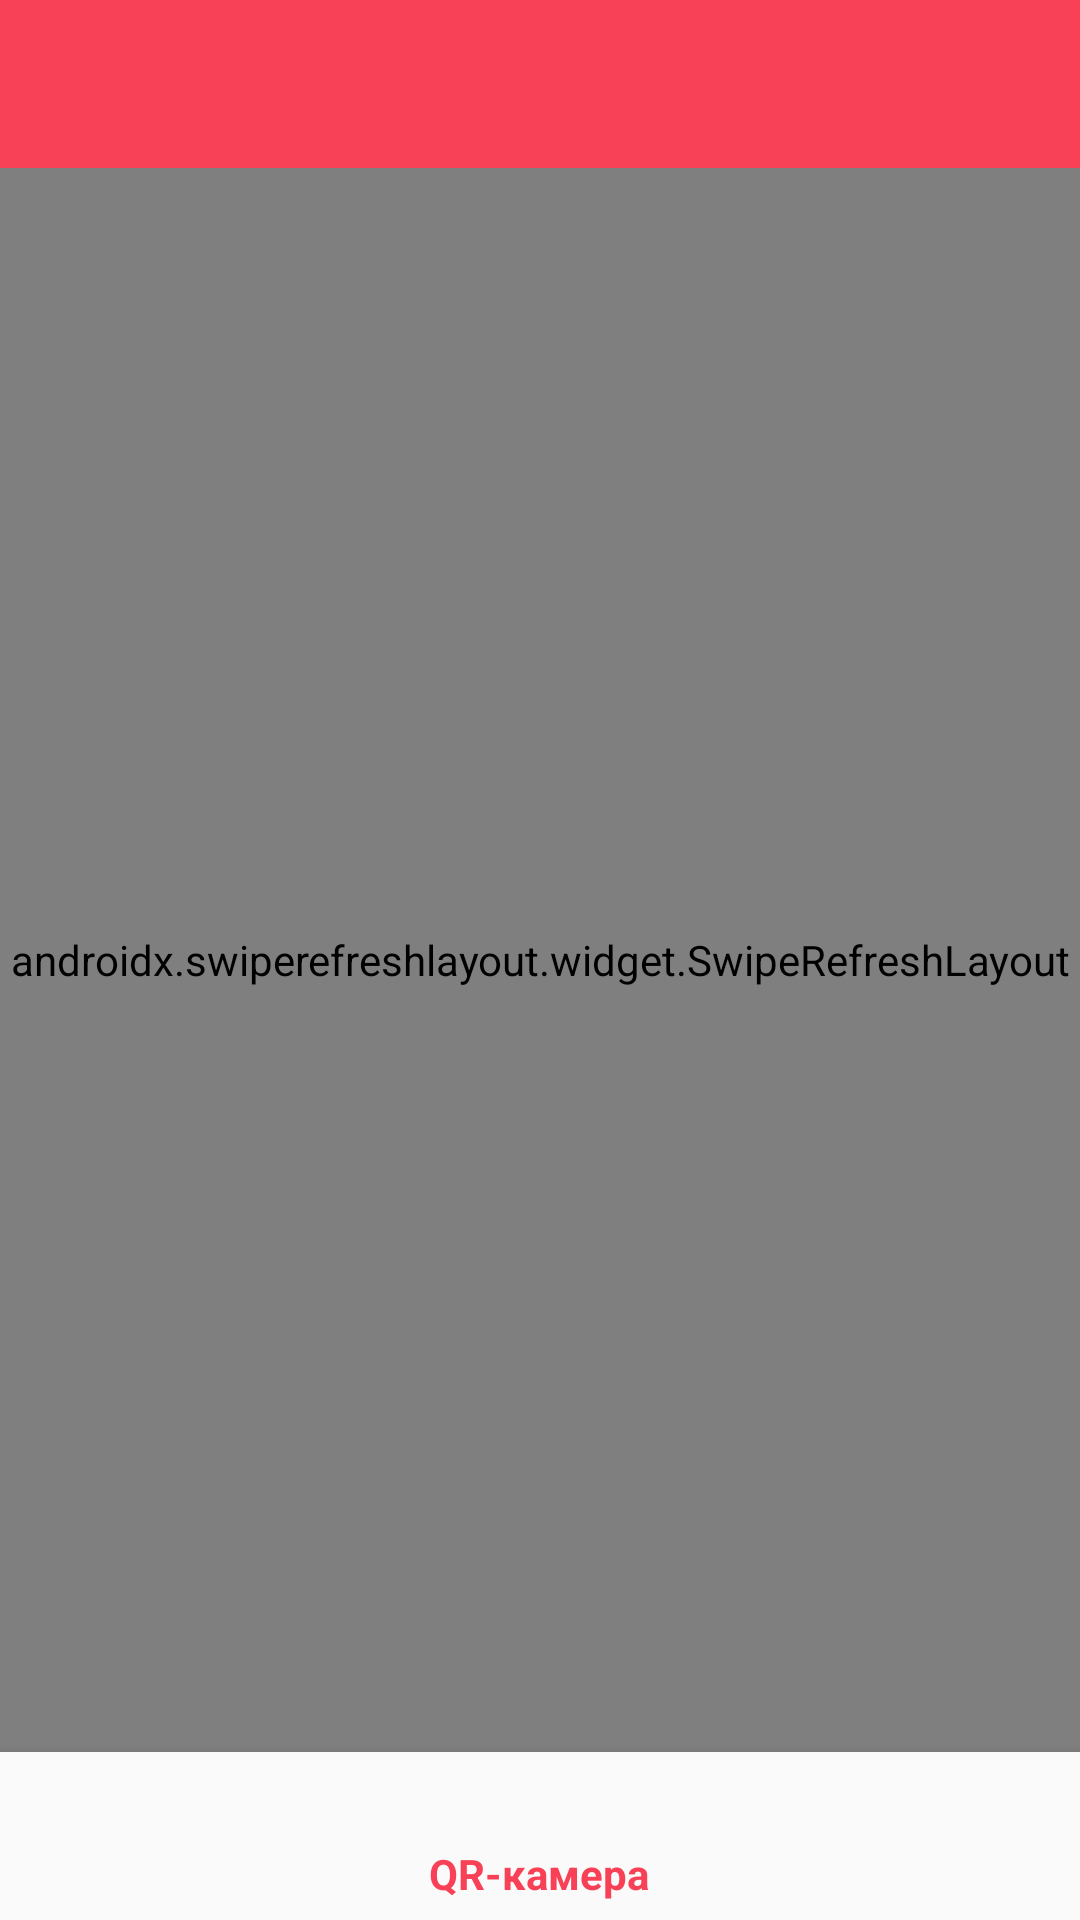

The Android layout XML behind this screen, and the referenced resources:
<!-- AndroidManifest.xml: application theme AppTheme -->
<!-- res/layout/activity_items_list.xml -->
<?xml version="1.0" encoding="utf-8"?>
<RelativeLayout xmlns:android="http://schemas.android.com/apk/res/android"
    xmlns:app="http://schemas.android.com/apk/res-auto"
    xmlns:tools="http://schemas.android.com/tools"
    android:layout_width="match_parent"
    android:layout_height="match_parent"
    android:orientation="vertical"
    tools:context="ru.gosarcho.stocktaking.activity.ItemsListActivity">

    <include
        android:id="@+id/toolbar"
        layout="@layout/toolbar" />

    <androidx.swiperefreshlayout.widget.SwipeRefreshLayout
        android:id="@+id/swipe_container"
        android:layout_width="match_parent"
        android:layout_height="match_parent"
        android:layout_above="@id/bot_nav"
        android:layout_below="@id/toolbar">

        <androidx.recyclerview.widget.RecyclerView
            android:id="@+id/items_list"
            android:layout_width="match_parent"
            android:layout_height="match_parent"
            android:scrollbars="vertical" />
    </androidx.swiperefreshlayout.widget.SwipeRefreshLayout>

    <com.google.android.material.bottomnavigation.BottomNavigationView
        android:id="@+id/bot_nav"
        android:layout_width="match_parent"
        android:layout_height="wrap_content"
        android:layout_alignParentBottom="true"

        android:background="?android:attr/windowBackground"
        app:menu="@menu/bottom_navigation" />
</RelativeLayout>
<!-- res/layout/toolbar.xml (included above) -->
<?xml version="1.0" encoding="utf-8"?>
<androidx.appcompat.widget.Toolbar xmlns:android="http://schemas.android.com/apk/res/android"
    xmlns:app="http://schemas.android.com/apk/res-auto"
    android:id="@+id/toolbar"
    android:layout_width="match_parent"
    android:layout_height="wrap_content"
    android:background="?attr/colorPrimary"
    android:minHeight="?attr/actionBarSize"
    android:theme="?attr/actionBarTheme"
    app:collapseIcon="@drawable/ic_arrow_back"
    app:titleTextColor="@android:color/white">

</androidx.appcompat.widget.Toolbar>
<!-- resources referenced by this layout -->
<resources>
  <style name="AppTheme" parent="Theme.AppCompat.Light.NoActionBar">
          
          <item name="colorPrimary">@color/colorPrimary</item>
          <item name="colorPrimaryDark">@color/colorPrimaryDark</item>
          <item name="colorAccent">@color/colorAccent</item>
          <item name="searchViewStyle">@style/AppSearchViewStyle</item>
  
      </style>
  <color name="colorPrimary">#F84157</color>
  <color name="colorPrimaryDark">#000000</color>
  <color name="colorAccent">#F84157</color>
  <style name="AppSearchViewStyle" parent="Widget.AppCompat.SearchView">
          <item name="android:textCursorDrawable">@drawable/ic_arrow_back</item>
          <item name="queryBackground">@android:color/transparent</item>
          <item name="searchIcon">@drawable/ic_search</item>
          <item name="closeIcon">@drawable/ic_arrow_back</item>
          <item name="queryHint">@string/text_hint</item>
          <item name="android:imeActionId">6</item>
      </style>
</resources>
